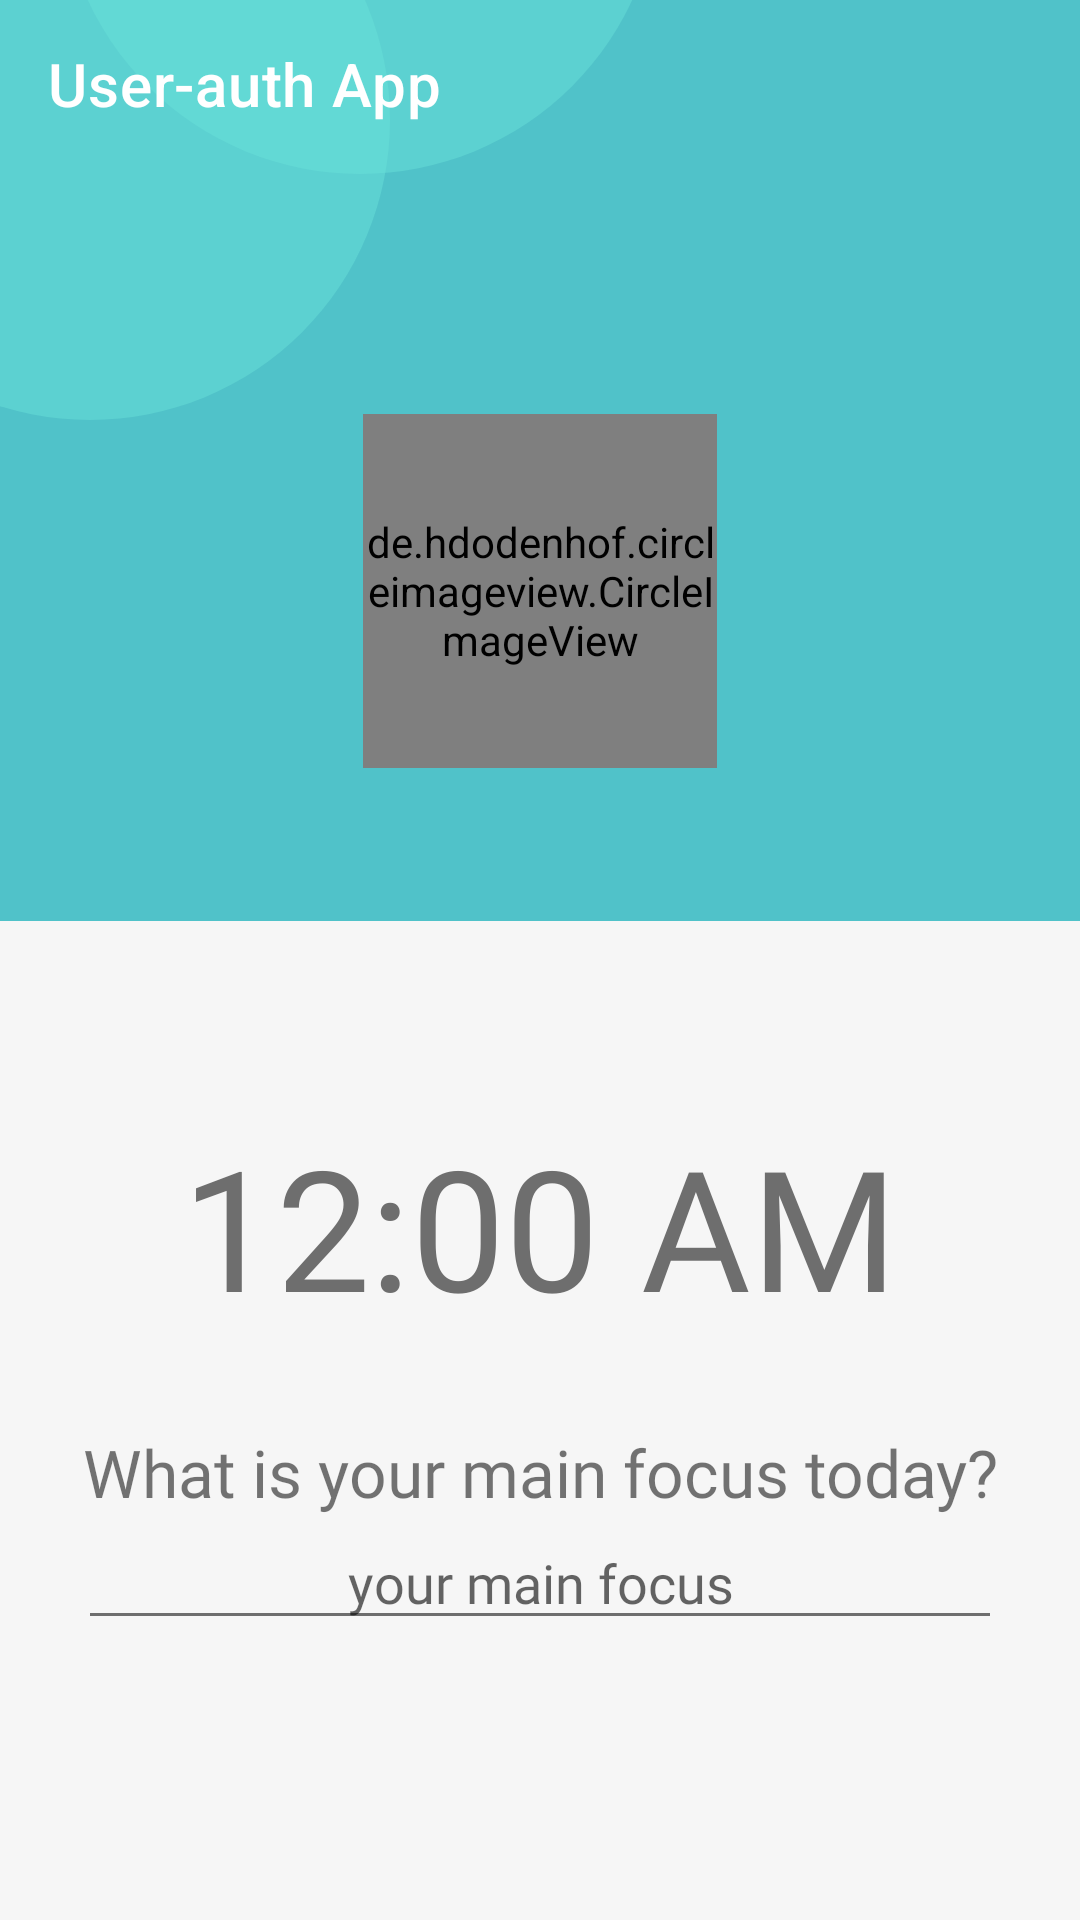

Write the Android layout XML for this screen, with the resource values it uses.
<!-- AndroidManifest.xml: activity theme Theme.UserAuthApp -->
<!-- res/layout/activity_home.xml -->
<?xml version="1.0" encoding="utf-8"?>
<RelativeLayout
    xmlns:android="http://schemas.android.com/apk/res/android"
    xmlns:app="http://schemas.android.com/apk/res-auto"
    xmlns:tools="http://schemas.android.com/tools"
    android:layout_width="match_parent"
    android:layout_height="match_parent"
    android:background="@drawable/ic_dashboard"
    tools:context=".HomeActivity">

    <androidx.appcompat.widget.Toolbar
        android:id="@+id/toolbar_home"
        android:layout_width="match_parent"
        android:layout_height="wrap_content"
        android:layout_gravity="top"
        android:background="#0000BCD4"
        android:minHeight="?attr/actionBarSize"
        app:title="User-auth App"
        app:titleTextColor="@color/text_and_icons"
        android:theme="@style/Theme.UserAuthApp" />

    <RelativeLayout
        android:id="@+id/top_layout"
        android:layout_width="match_parent"
        android:layout_height="wrap_content"
        android:layout_marginTop="138dp"
        android:paddingHorizontal="26dp" >

        <de.hdodenhof.circleimageview.CircleImageView
            android:id="@+id/profile_image"
            android:layout_width="118dp"
            android:layout_height="118dp"
            android:layout_centerHorizontal="true"
            android:layout_marginBottom="16dp"
            android:src="@drawable/ic_undraw_male_avatar_323b"
            app:civ_border_width="3dp"
            app:civ_border_color="@color/dark_color"/>

        <TextView
            android:id="@+id/home_title"
            android:layout_width="match_parent"
            android:layout_height="wrap_content"
            android:layout_below="@id/profile_image"
            android:layout_centerHorizontal="true"
            android:gravity="center_horizontal"
            android:textColor="@color/text_and_icons"
            android:textSize="24sp"
            android:maxLines="1"
            android:fontFamily="@font/nunito_sans_bold"
            tools:text="Welcome, John Doe." />

    </RelativeLayout>

    <View
        android:id="@+id/empty_view"
        android:layout_width="match_parent"
        android:layout_height="67dp"
        android:layout_below="@id/top_layout">
    </View>

    <LinearLayout
        android:id="@+id/center_layout"
        android:layout_width="match_parent"
        android:layout_height="wrap_content"
        android:layout_below="@id/empty_view"
        android:paddingHorizontal="26dp"
        android:orientation="vertical">

        <LinearLayout
            android:layout_gravity="center_horizontal"
            android:layout_width="wrap_content"
            android:layout_height="wrap_content"
            android:layout_marginBottom="18dp"
            android:orientation="vertical">

            <TextClock
                android:id="@+id/textClock"
                android:layout_width="match_parent"
                android:layout_height="wrap_content"
                android:layout_marginBottom="-10dp"
                android:fontFamily="@font/nunito_sans"
                android:textColor="@color/secondary_text"
                android:textSize="56sp"
                android:format12Hour="h:mm a"/>

            <TextView
                android:id="@+id/textDate"
                android:layout_width="match_parent"
                android:layout_height="wrap_content"
                android:gravity="center"
                android:fontFamily="@font/nunito_sans_semibold"
                android:textSize="16sp"
                tools:text="31/12/2021"/>

        </LinearLayout>

        <TextView
            android:layout_width="match_parent"
            android:layout_height="wrap_content"
            android:gravity="center"
            android:text="@string/what_is_your_main_focus_today"
            android:fontFamily="@font/nunito_sans_semibold"
            android:textSize="22sp"/>

        <EditText
            style="@style/Theme.General"
            android:id="@+id/et_main_focus"
            android:layout_width="match_parent"
            android:layout_height="wrap_content"
            android:inputType="text"
            android:gravity="center"
            android:textSize="18sp"
            android:textColor="@color/secondary_text"
            android:fontFamily="@font/nunito_sans_semibold"
            android:backgroundTint="@color/secondary_text"
            android:hint="@string/write_your_main_focus"
            android:autofillHints="@string/write_your_main_focus" />

    </LinearLayout>

</RelativeLayout>
<!-- resources referenced by this layout -->
<resources>
  <color name="dark_color">#0097A7</color>
  <color name="secondary_text">#6E6E6E</color>
  <color name="text_and_icons">#FFFFFF</color>
  <!-- drawable ic_dashboard (drawable) -->
  <vector xmlns:android="http://schemas.android.com/apk/res/android"
      android:width="360dp"
      android:height="640dp"
      android:viewportWidth="360"
      android:viewportHeight="640">
    <group>
      <clip-path
          android:pathData="M0,0h360v640h-360z"/>
      <path
          android:pathData="M0,0h360v640h-360z"
          android:fillColor="#F6F6F6"/>
      <path
          android:pathData="M0,0h360v307h-360z"
          android:fillColor="#50C2C9"/>
      <path
          android:pathData="M30,40m-100,0a100,100 0,1 1,200 0a100,100 0,1 1,-200 0"
          android:fillColor="#6AE0D9"
          android:fillAlpha="0.49"/>
      <path
          android:pathData="M120,-42m-100,0a100,100 0,1 1,200 0a100,100 0,1 1,-200 0"
          android:fillColor="#6AE0D9"
          android:fillAlpha="0.49"/>
    </group>
  </vector>
  <!-- drawable ic_undraw_male_avatar_323b: vector/xml drawable (drawable, 4291 chars, omitted) -->
  <string name="what_is_your_main_focus_today">What is your main focus today?</string>
  <string name="write_your_main_focus">your main focus</string>
  <style name="Theme.General" parent="Theme.MaterialComponents.DayNight.NoActionBar">
          
          <item name="colorPrimary">@color/primary_color</item>
          <item name="colorPrimaryVariant">@color/dark_color</item>
          <item name="colorOnPrimary">@color/text_and_icons</item>
          
          <item name="colorSecondary">@color/primary_color</item>
          <item name="colorSecondaryVariant">@color/dark_color</item>
          <item name="colorOnSecondary">@color/primary_text</item>
          
          <item name="android:statusBarColor" tools:targetApi="l">?attr/colorPrimaryVariant</item>
          
      </style>
  <style name="Theme.UserAuthApp" parent="Theme.MaterialComponents.DayNight.NoActionBar">
          
          <item name="colorPrimary">@color/primary_color</item>
          <item name="colorPrimaryVariant">@color/dark_color</item>
          <item name="colorOnPrimary">@color/text_and_icons</item>
          
          <item name="colorSecondary">@color/primary_color</item>
          <item name="colorSecondaryVariant">@color/dark_color</item>
          <item name="colorOnSecondary">@color/primary_text</item>
          
          <item name="android:statusBarColor" tools:targetApi="l">?attr/colorPrimaryVariant</item>
          
          <item name="android:textColorSecondary">@color/text_and_icons</item>
      </style>
  <color name="primary_color">#50C2C9</color>
  <color name="primary_text">#515151</color>
</resources>
